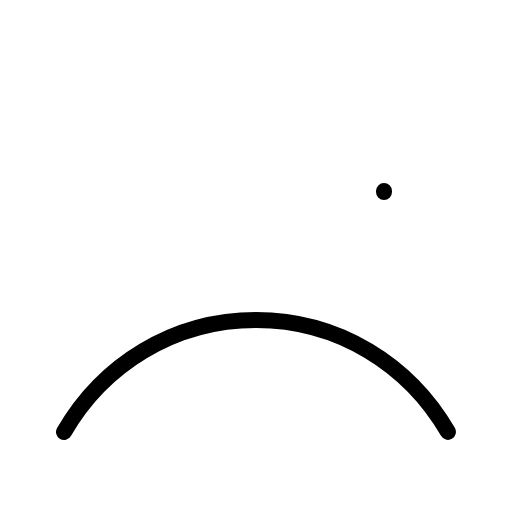
t = 0.00 s
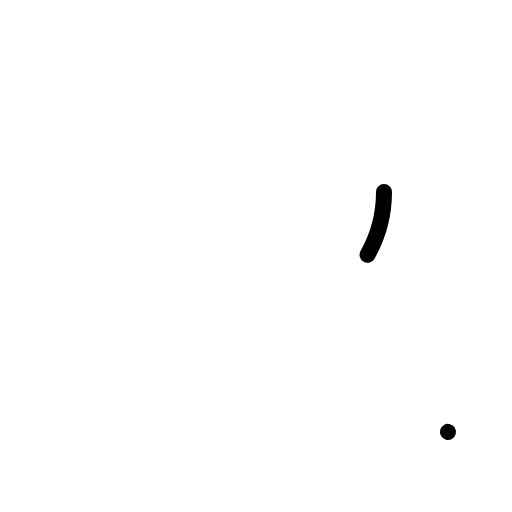
t = 0.30 s
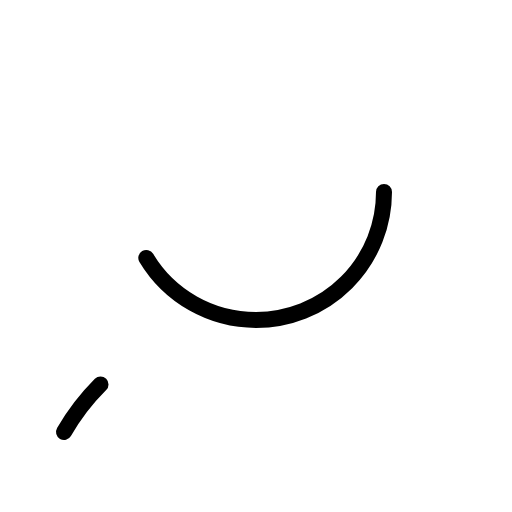
t = 0.68 s
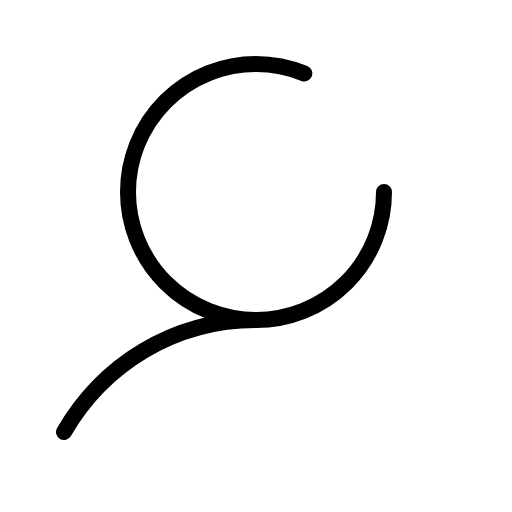
t = 1.05 s
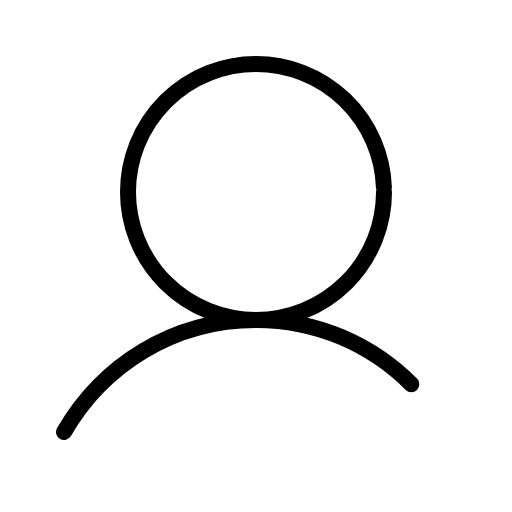
t = 1.43 s
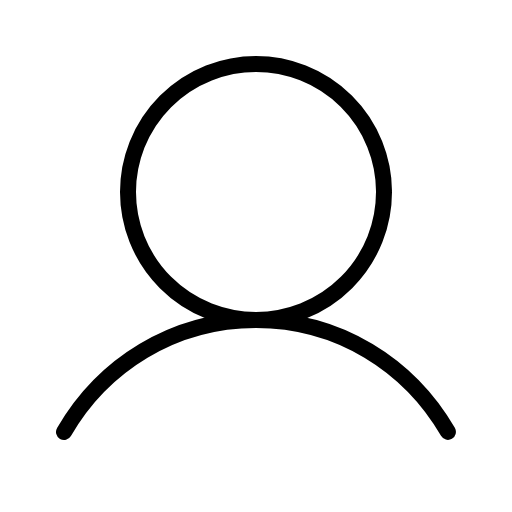
t = 1.80 s

The animated SVG that drew these frames (rendered in a browser with its animation timeline set to each time). Animation: 1 CSS @keyframes rule; one cycle of 1.80 s.

<svg xmlns="http://www.w3.org/2000/svg" viewBox="0 0 256 256">
  <style>
    .draw-line {
      stroke-dasharray: 1;
      stroke-dashoffset: 0;
    }
    svg:hover .draw-line {
      animation: phosphor-draw-in 1.5s ease-in-out forwards;
    }
    @keyframes phosphor-draw-in {
      from { stroke-dashoffset: 1; }
      to { stroke-dashoffset: 0; }
    }
  </style><rect width="256" height="256" fill="none"/><circle cx="128" cy="96" r="64" fill="none" stroke="currentColor" stroke-linecap="round" stroke-linejoin="round" stroke-width="8" class="draw-line" pathLength="1" style="animation-delay: 0s"/><path d="M32,216c19.37-33.47,54.55-56,96-56s76.63,22.53,96,56" fill="none" stroke="currentColor" stroke-linecap="round" stroke-linejoin="round" stroke-width="8" class="draw-line" pathLength="1" style="animation-delay: 0.3s"/></svg>
